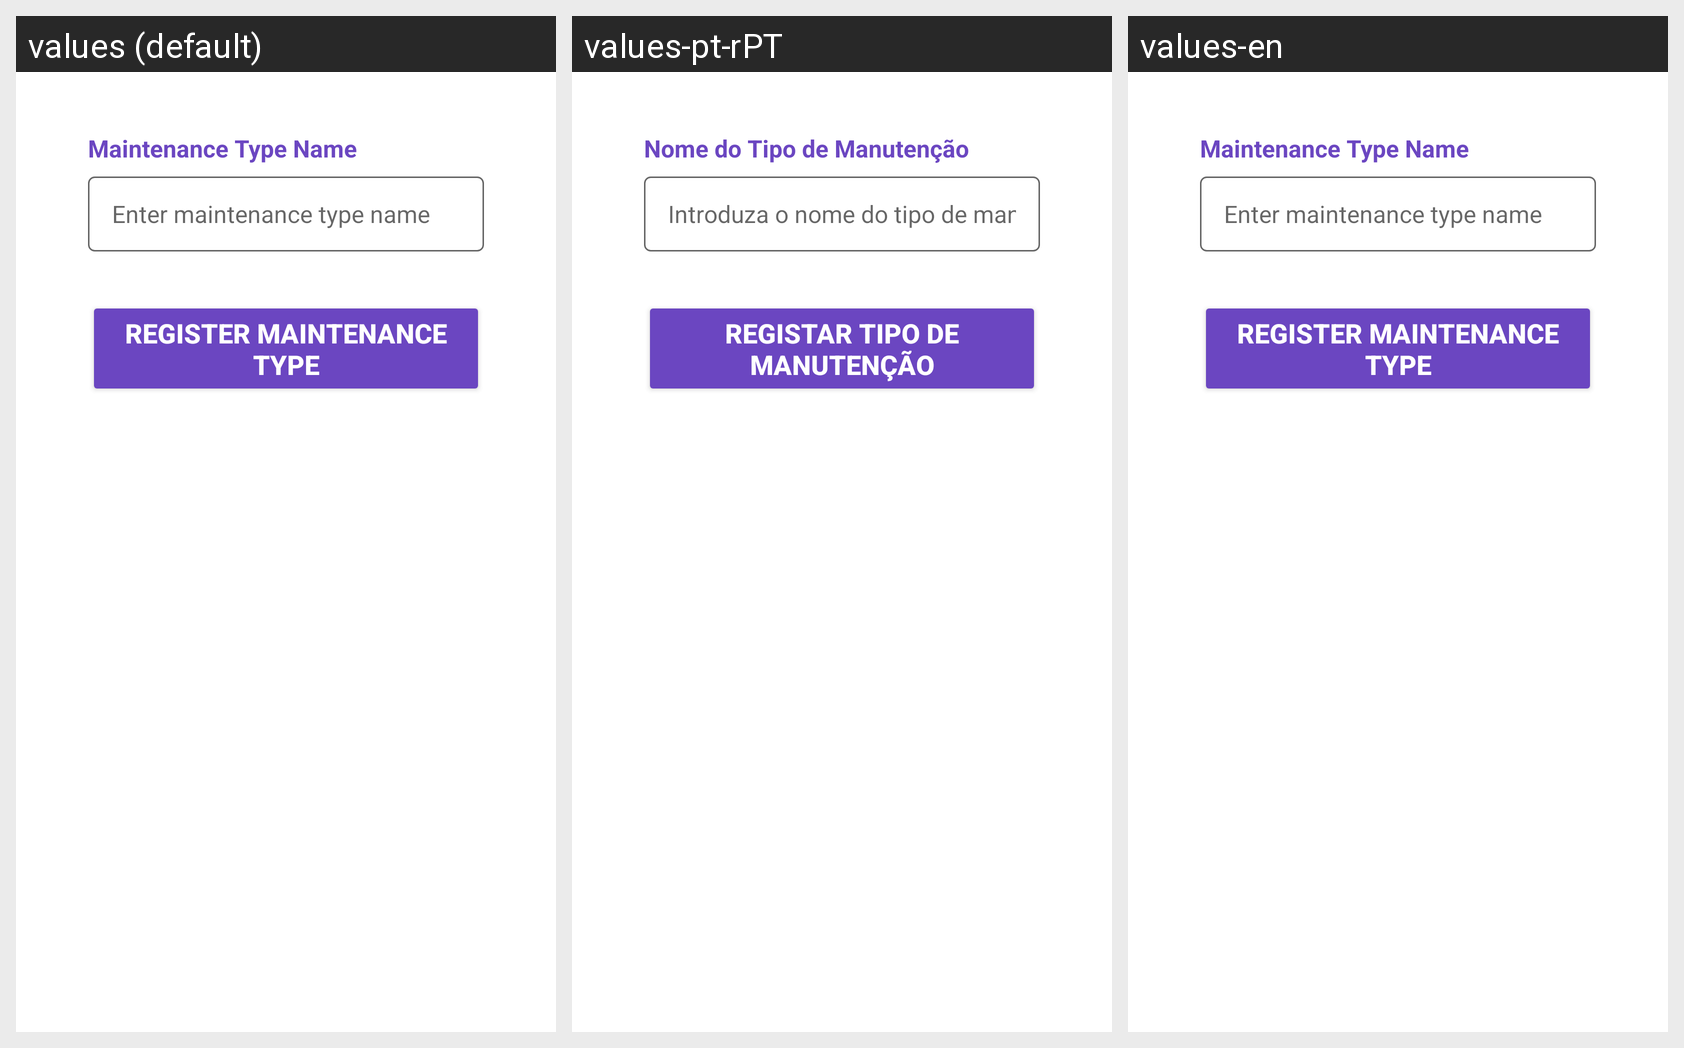

Here is an Android app screen in its default locale and in the app's own translations. Write out the translated-string differences for the strings that appear on this screen.
Android screen res/layout/activity_register_maintenance_type.xml rendered under 3 locales, left to right: values (default), values-pt-rPT, values-en. Device: Nexus 5 (rendered at 1080×1920; each locale shown at half size, 540×960, under a caption strip naming it); theme Theme.FixLink.
Strings drawn on this screen, with the default value and each locale's value (text and hints the layout hard-codes, and strings that could not be matched under every locale, appear in the picture but are not listed):

label_maintenance_type_name
  values: Maintenance Type Name
  values-pt-rPT: Nome do Tipo de Manutenção
  values-en: Maintenance Type Name

hint_maintenance_type_name
  values: Enter maintenance type name
  values-pt-rPT: Introduza o nome do tipo de manutenção
  values-en: Enter maintenance type name

button_register_maintenance_type
  values: Register Maintenance Type
  values-pt-rPT: Registar Tipo de Manutenção
  values-en: Register Maintenance Type
